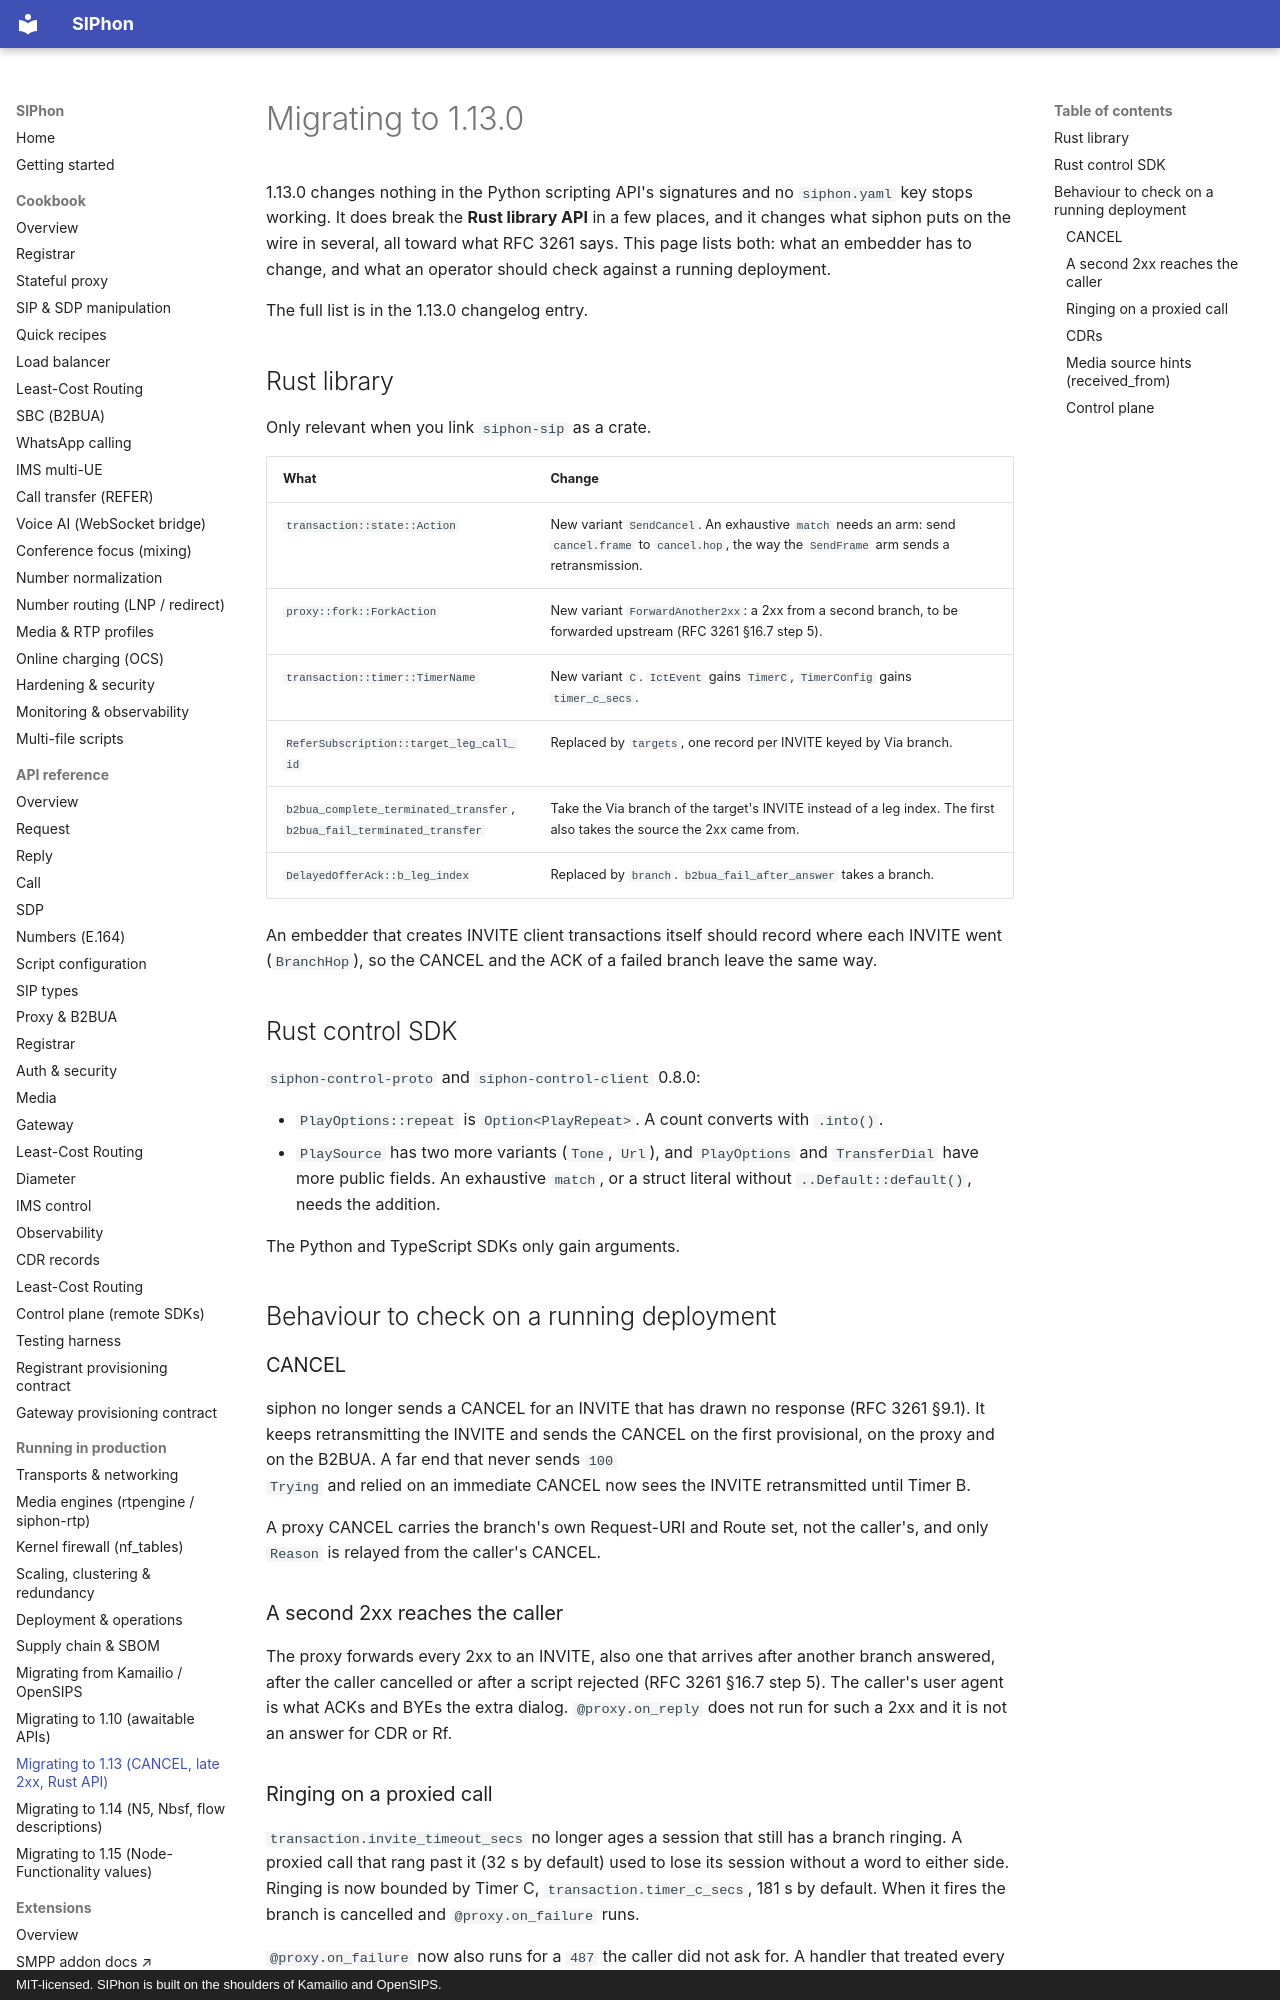

repository: siphon-project/siphon-sip · page: migrating-to-1.13/index.html · generator: mkdocs · copyright: MIT-licensed. SIPhon is built on the shoulders of Kamailio and OpenSIPS.

# Migrating to 1.13.0

1.13.0 changes nothing in the Python scripting API's signatures and no
`siphon.yaml` key stops working. It does break the **Rust library API** in a few
places, and it changes what siphon puts on the wire in several, all toward what
RFC 3261 says. This page lists both: what an embedder has to change, and what an
operator should check against a running deployment.

The full list is in the 1.13.0 changelog entry.

## Rust library

Only relevant when you link `siphon-sip` as a crate.

| What | Change |
|---|---|
| `transaction::state::Action` | New variant `SendCancel`. An exhaustive `match` needs an arm: send `cancel.frame` to `cancel.hop`, the way the `SendFrame` arm sends a retransmission. |
| `proxy::fork::ForkAction` | New variant `ForwardAnother2xx`: a 2xx from a second branch, to be forwarded upstream (RFC 3261 §16.7 step 5). |
| `transaction::timer::TimerName` | New variant `C`. `IctEvent` gains `TimerC`, `TimerConfig` gains `timer_c_secs`. |
| `ReferSubscription::target_leg_call_id` | Replaced by `targets`, one record per INVITE keyed by Via branch. |
| `b2bua_complete_terminated_transfer`, `b2bua_fail_terminated_transfer` | Take the Via branch of the target's INVITE instead of a leg index. The first also takes the source the 2xx came from. |
| `DelayedOfferAck::b_leg_index` | Replaced by `branch`. `b2bua_fail_after_answer` takes a branch. |

An embedder that creates INVITE client transactions itself should record where
each INVITE went (`BranchHop`), so the CANCEL and the ACK of a failed branch
leave the same way.

## Rust control SDK

`siphon-control-proto` and `siphon-control-client` 0.8.0:

- `PlayOptions::repeat` is `Option<PlayRepeat>`. A count converts with `.into()`.
- `PlaySource` has two more variants (`Tone`, `Url`), and `PlayOptions` and
  `TransferDial` have more public fields. An exhaustive `match`, or a struct
  literal without `..Default::default()`, needs the addition.

The Python and TypeScript SDKs only gain arguments.

## Behaviour to check on a running deployment

### CANCEL

siphon no longer sends a CANCEL for an INVITE that has drawn no response (RFC
3261 §9.1). It keeps retransmitting the INVITE and sends the CANCEL on the first
provisional, on the proxy and on the B2BUA. A far end that never sends `100
Trying` and relied on an immediate CANCEL now sees the INVITE retransmitted
until Timer B.

A proxy CANCEL carries the branch's own Request-URI and Route set, not the
caller's, and only `Reason` is relayed from the caller's CANCEL.

### A second 2xx reaches the caller

The proxy forwards every 2xx to an INVITE, also one that arrives after another
branch answered, after the caller cancelled or after a script rejected (RFC 3261
§16.7 step 5). The caller's user agent is what ACKs and BYEs the extra dialog.
`@proxy.on_reply` does not run for such a 2xx and it is not an answer for CDR or
Rf.

### Ringing on a proxied call

`transaction.invite_timeout_secs` no longer ages a session that still has a
branch ringing. A proxied call that rang past it (32 s by default) used to lose
its session without a word to either side. Ringing is now bounded by Timer C,
`transaction.timer_c_secs`, 181 s by default. When it fires the branch is
cancelled and `@proxy.on_failure` runs.

`@proxy.on_failure` now also runs for a `487` the caller did not ask for. A
handler that treated every `487` as "the caller hung up" should use
`@proxy.on_cancel` for that.
